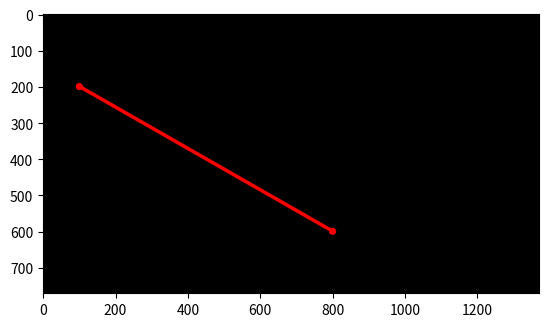

Write Python code to recreate this figure.
print("\033c")  # To clear the console
import numpy as np
import matplotlib.pyplot as plt

# The user informs the coordinates of the two points for the line.
x1 = 100
y1 = 200
x2 = 800
y2 = 600

# The user decides the line width
lw = int(10)

# Calculate the half line width
hw = int(lw / 2)
# Calculate the slope of the line
m_y = (y2 - y1) / (x2 - x1)

# Define the function to calculate y for a given x
def calculate_y(x):
    return m_y * (x - x1) + y1

# Define the function to draw a thick point
def draw_thick_point(x, y, color, thickness):
    for i in range(x - thickness, x + thickness):
        for j in range(y - thickness, y + thickness):
            if (i >= 0 and i < col and j >= 0 and j < row):
                if ((i - x)**2 + (j - y)**2) < thickness**2:
                    Gambar[j, i] = color

# Define the function to draw a point
def draw_point(x, y, color):
    for i in range(x - hw, x + hw):
        for j in range(y - hw, y + hw):
            if (i >= 0 and i < col and j >= 0 and j < row):
                if ((i - x)**2 + (j - y)**2) < hw**2:
                    Gambar[j, i] = color

# Setting the size of the canvas
row = int(5 / 7 * 1080)
col = int(5 / 7 * 1920)
print('col, row = ', col, ', ', row)

# Preparing the black canvas
Gambar = np.zeros(shape=(row, col, 3), dtype=np.int16)

# Draw a continuous line between the two points
for x in range(x1, x2 + 1):  # Step through every x-coordinate
    y = int(calculate_y(x))
    draw_point(x, y, [255, 0, 0])  # Draw a red point

# Draw thick points at the start and end coordinates
draw_thick_point(x1, y1, [255, 0, 0], hw * 2)  # Draw a thick red point
draw_thick_point(x2, y2, [255, 0, 0], hw * 2)  # Draw a thick red point

plt.figure()
plt.imshow(Gambar)
plt.show()
